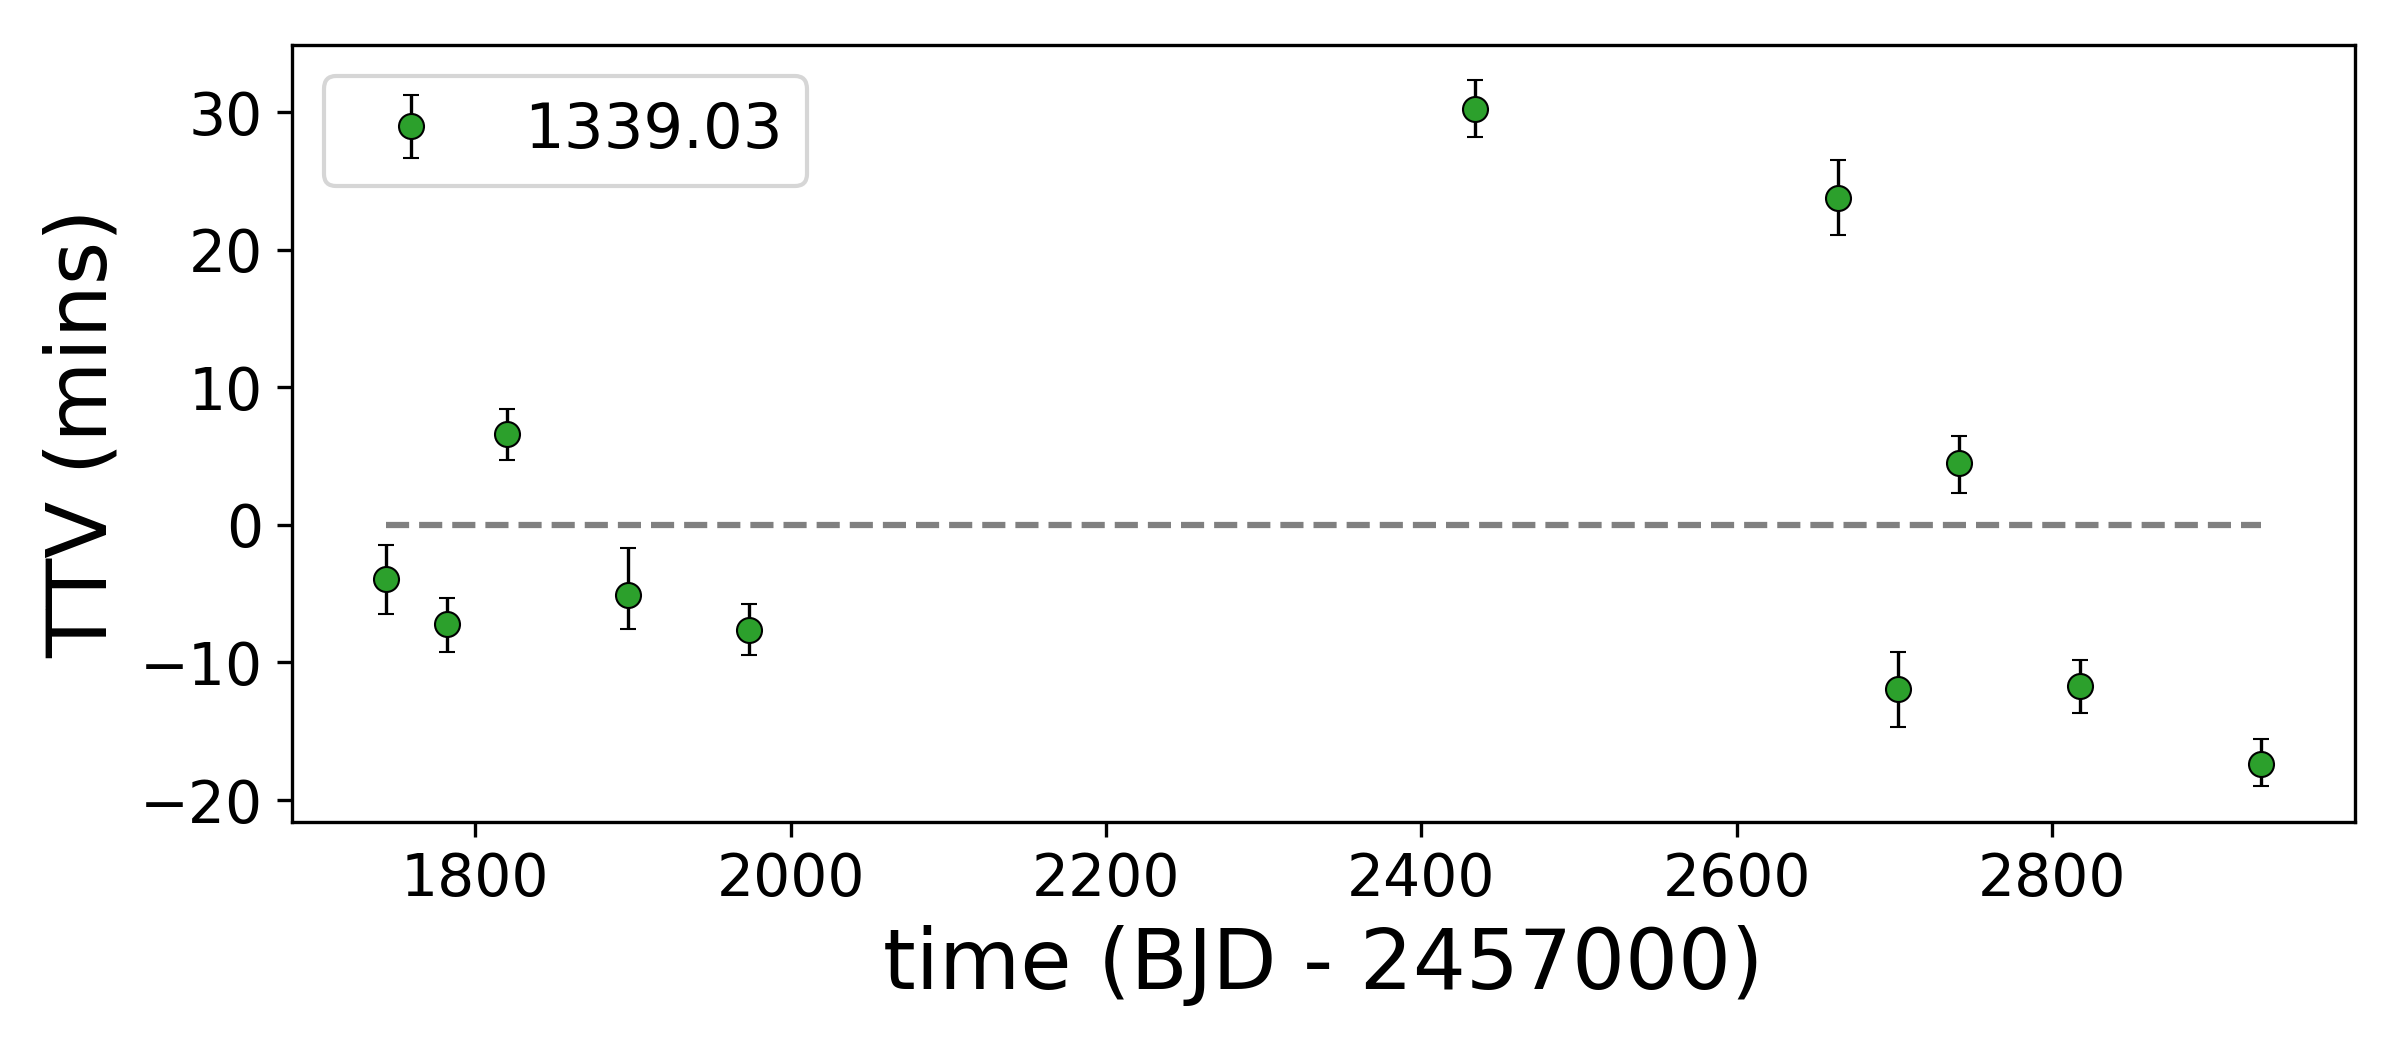

The table this chart was drawn from, first rows:
, idx, calculated, observed, ttv, ttverr1, ttverr2, significant
0, 0, 1744, 1744, -3.968, 2.76, -2.736, True
1, 1, 1782, 1782, -7.211, 2.195, -2.266, True
2, 2, 1820, 1820, 6.586, 2.157, -2.188, True
3, 4, 1897, 1897, -5.11, 3.583, -2.712, True
4, 6, 1974, 1974, -7.643, 2.218, -2.132, True
5, 18, 2434, 2434, 30.24, 2.359, -2.341, True
6, 24, 2664, 2664, 23.74, 2.979, -2.882, True
7, 25, 2702, 2702, -11.93, 2.935, -2.965, True
8, 26, 2741, 2741, 4.466, 2.294, -2.43, True
9, 28, 2817, 2817, -11.71, 2.233, -2.245, True
10, 31, 2932, 2932, -17.35, 2.112, -1.967, True
